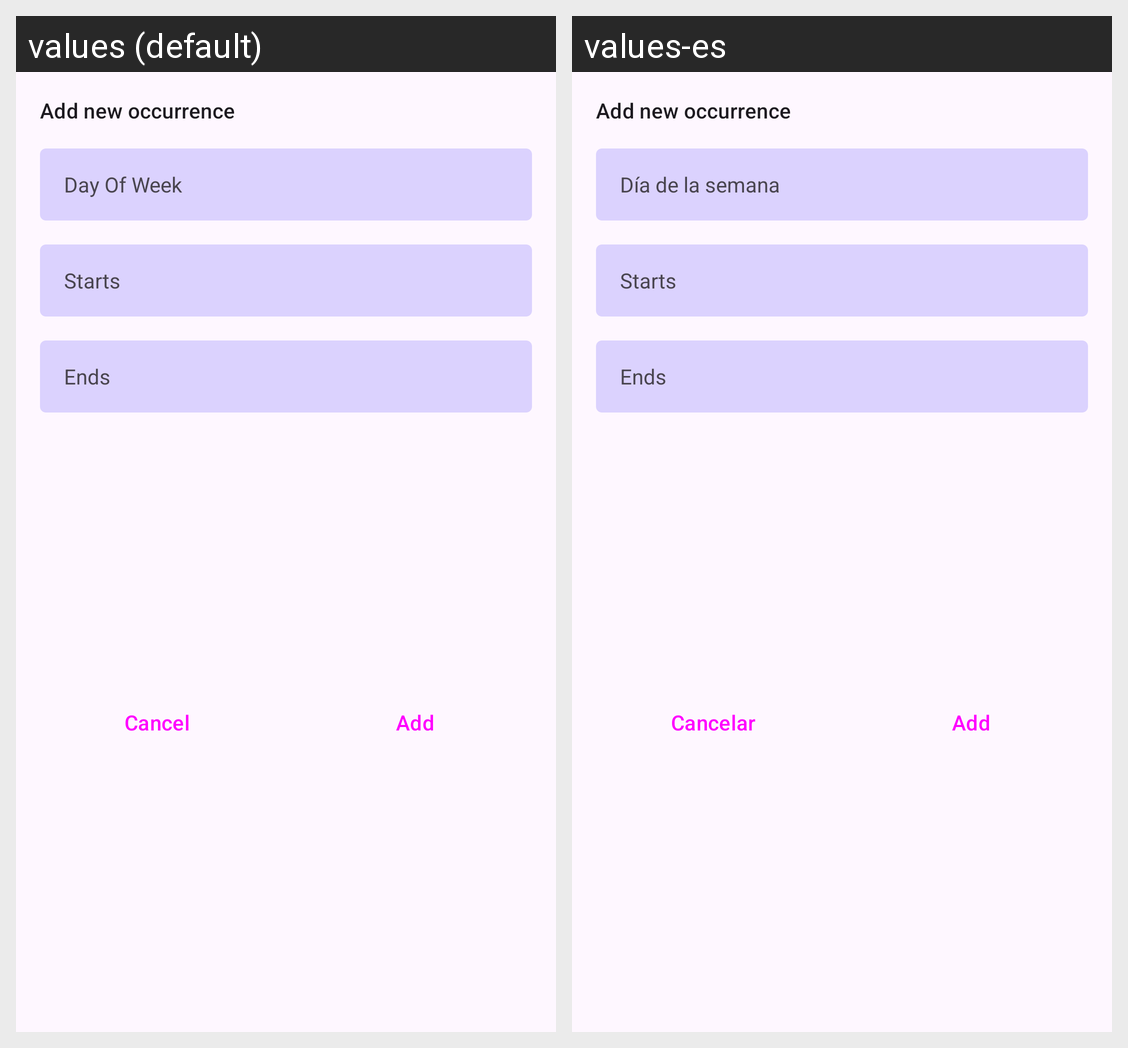

Translations of the strings shown on this Android screen, per locale in the grid:
Android screen res/layout/add_occurrence_bottom_sheet.xml rendered under 2 locales, left to right: values (default), values-es. Device: Nexus 5 (rendered at 1080×1920; each locale shown at half size, 540×960, under a caption strip naming it); theme Theme.SchoolPlanner.
Strings drawn on this screen, with the default value and each locale's value (text and hints the layout hard-codes, and strings that could not be matched under every locale, appear in the picture but are not listed):

day_of_week
  values: Day Of Week
  values-es: Día de la semana

cancel
  values: Cancel
  values-es: Cancelar
